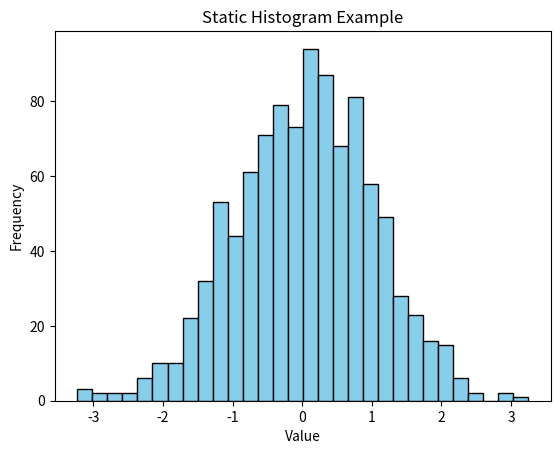

The script that saved this image:
import matplotlib.pyplot as plt
import numpy as np

data = np.random.randn(1000)  

plt.hist(data, bins=30, color='skyblue', edgecolor='black')

plt.xlabel("Value")
plt.ylabel("Frequency")
plt.title("Static Histogram Example")

plt.show()
